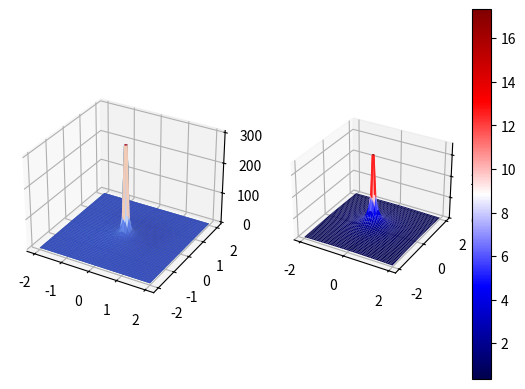

Write the Python code that produced this figure.
import numpy as np
import matplotlib.pyplot as plt
from mpl_toolkits.mplot3d import axis3d
from matplotlib import cm
x=np.linspace(-2,2,50)
y=np.linspace(-2,2,50)
x,y=np.meshgrid(x,y)
E=1/(x**2+y**2)
U=1/np.sqrt(x**2+y**2)
fig=plt.figure()
ax=fig.add_subplot(121,projection="3d")
ax.plot_surface(x,y,E)
ax.plot_surface(x,y,E,cmap=cm.coolwarm)
ax2=fig.add_subplot(122,projection="3d")
surf=ax2.plot_surface(x,y,U,cmap=cm.seismic)
fig.colorbar(surf)
plt.show()
